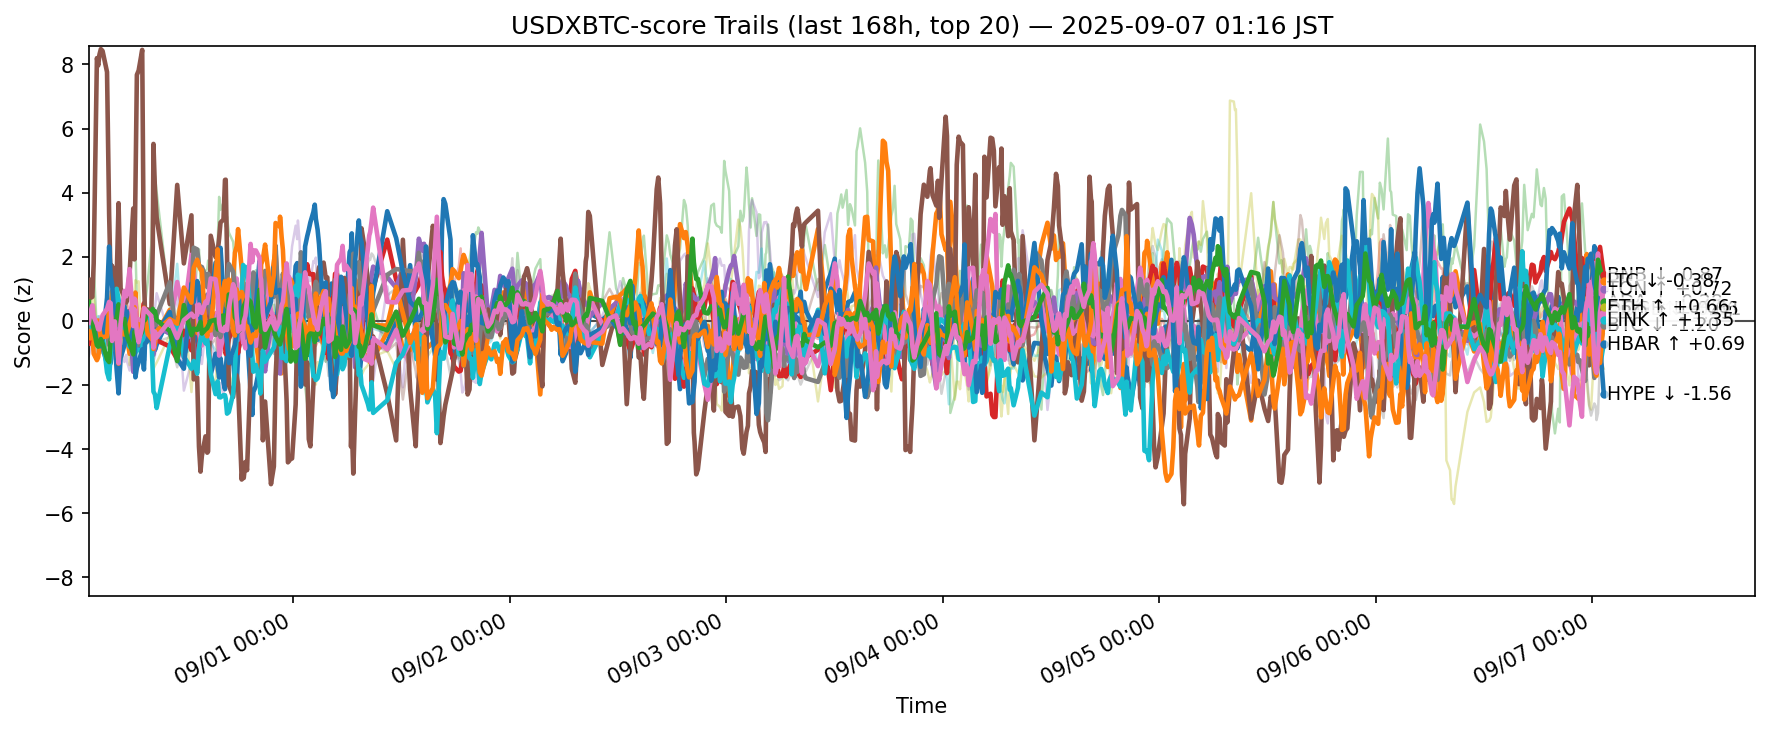

The data file committed next to this chart (first rows):
ts, side, symbol, score
2025-08-30 16:19:25.045095+00:00, usdxbtc, ADA, -0.01049
2025-08-30 16:19:25.045095+00:00, usdxbtc, AVAX, -0.02502
2025-08-30 16:19:25.045095+00:00, usdxbtc, BCH, 0.6919
2025-08-30 16:19:25.045095+00:00, usdxbtc, BNB, -0.7091
2025-08-30 16:19:25.045095+00:00, usdxbtc, BTC, -0.2483
2025-08-30 16:19:25.045095+00:00, usdxbtc, CRO, 1.278
2025-08-30 16:19:25.045095+00:00, usdxbtc, DOGE, -0.4318
2025-08-30 16:19:25.045095+00:00, usdxbtc, ETH, -0.3643
2025-08-30 16:19:25.045095+00:00, usdxbtc, HBAR, 0.192
2025-08-30 16:19:25.045095+00:00, usdxbtc, HYPE, 0.5676
2025-08-30 16:19:25.045095+00:00, usdxbtc, LINK, -0.3405
2025-08-30 16:19:25.045095+00:00, usdxbtc, LTC, 0.5955
2025-08-30 16:19:25.045095+00:00, usdxbtc, SHIB, -0.04711
2025-08-30 16:19:25.045095+00:00, usdxbtc, SOL, -1.098
2025-08-30 16:19:25.045095+00:00, usdxbtc, SUI, 0.1466
2025-08-30 16:19:25.045095+00:00, usdxbtc, TON, -0.0635
2025-08-30 16:19:25.045095+00:00, usdxbtc, TRX, -0.4487
2025-08-30 16:19:25.045095+00:00, usdxbtc, UNI, -0.6647
2025-08-30 16:19:25.045095+00:00, usdxbtc, XLM, 0.7684
2025-08-30 16:19:25.045095+00:00, usdxbtc, XRP, -0.5532
2025-08-30 16:30:51.779880+00:00, usdxbtc, ADA, 0.2283
2025-08-30 16:30:51.779880+00:00, usdxbtc, AVAX, -0.0009768
2025-08-30 16:30:51.779880+00:00, usdxbtc, BCH, 0.6173
2025-08-30 16:30:51.779880+00:00, usdxbtc, BNB, -0.3673
2025-08-30 16:30:51.779880+00:00, usdxbtc, BTC, 0.009732
2025-08-30 16:30:51.779880+00:00, usdxbtc, CRO, 0.7207
2025-08-30 16:30:51.779880+00:00, usdxbtc, DOGE, -0.3212
2025-08-30 16:30:51.779880+00:00, usdxbtc, ETH, -0.2902
2025-08-30 16:30:51.779880+00:00, usdxbtc, HBAR, -0.01815
2025-08-30 16:30:51.779880+00:00, usdxbtc, HYPE, -0.05484
2025-08-30 16:30:51.779880+00:00, usdxbtc, LINK, -0.5484
2025-08-30 16:30:51.779880+00:00, usdxbtc, LTC, 0.2188
2025-08-30 16:30:51.779880+00:00, usdxbtc, SHIB, 0.09625
2025-08-30 16:30:51.779880+00:00, usdxbtc, SOL, -0.8801
2025-08-30 16:30:51.779880+00:00, usdxbtc, SUI, -0.2303
2025-08-30 16:30:51.779880+00:00, usdxbtc, TON, 0.2744
2025-08-30 16:30:51.779880+00:00, usdxbtc, TRX, 0.118
2025-08-30 16:30:51.779880+00:00, usdxbtc, UNI, -0.6945
2025-08-30 16:30:51.779880+00:00, usdxbtc, XLM, 0.7657
2025-08-30 16:30:51.779880+00:00, usdxbtc, XRP, -0.3325
2025-08-30 16:42:57.272528+00:00, usdxbtc, ADA, -0.3001
2025-08-30 16:42:57.272528+00:00, usdxbtc, AVAX, -0.3288
2025-08-30 16:42:57.272528+00:00, usdxbtc, BCH, 0.8375
2025-08-30 16:42:57.272528+00:00, usdxbtc, BNB, -0.2424
2025-08-30 16:42:57.272528+00:00, usdxbtc, BTC, -0.04637
2025-08-30 16:42:57.272528+00:00, usdxbtc, CRO, 0.7496
2025-08-30 16:42:57.272528+00:00, usdxbtc, DOGE, -0.217
2025-08-30 16:42:57.272528+00:00, usdxbtc, ETH, -0.04306
2025-08-30 16:42:57.272528+00:00, usdxbtc, HBAR, -0.2427
2025-08-30 16:42:57.272528+00:00, usdxbtc, HYPE, 0.2056
2025-08-30 16:42:57.272528+00:00, usdxbtc, LINK, -0.4172
2025-08-30 16:42:57.272528+00:00, usdxbtc, LTC, -0.02151
2025-08-30 16:42:57.272528+00:00, usdxbtc, SHIB, -0.0122
2025-08-30 16:42:57.272528+00:00, usdxbtc, SOL, -0.7184
2025-08-30 16:42:57.272528+00:00, usdxbtc, SUI, -0.1478
2025-08-30 16:42:57.272528+00:00, usdxbtc, TON, 0.4835
2025-08-30 16:42:57.272528+00:00, usdxbtc, TRX, 0.2648
2025-08-30 16:42:57.272528+00:00, usdxbtc, UNI, -0.8084
2025-08-30 16:42:57.272528+00:00, usdxbtc, XLM, 0.3309
2025-08-30 16:42:57.272528+00:00, usdxbtc, XRP, 0.005047
... 12,600 more rows
